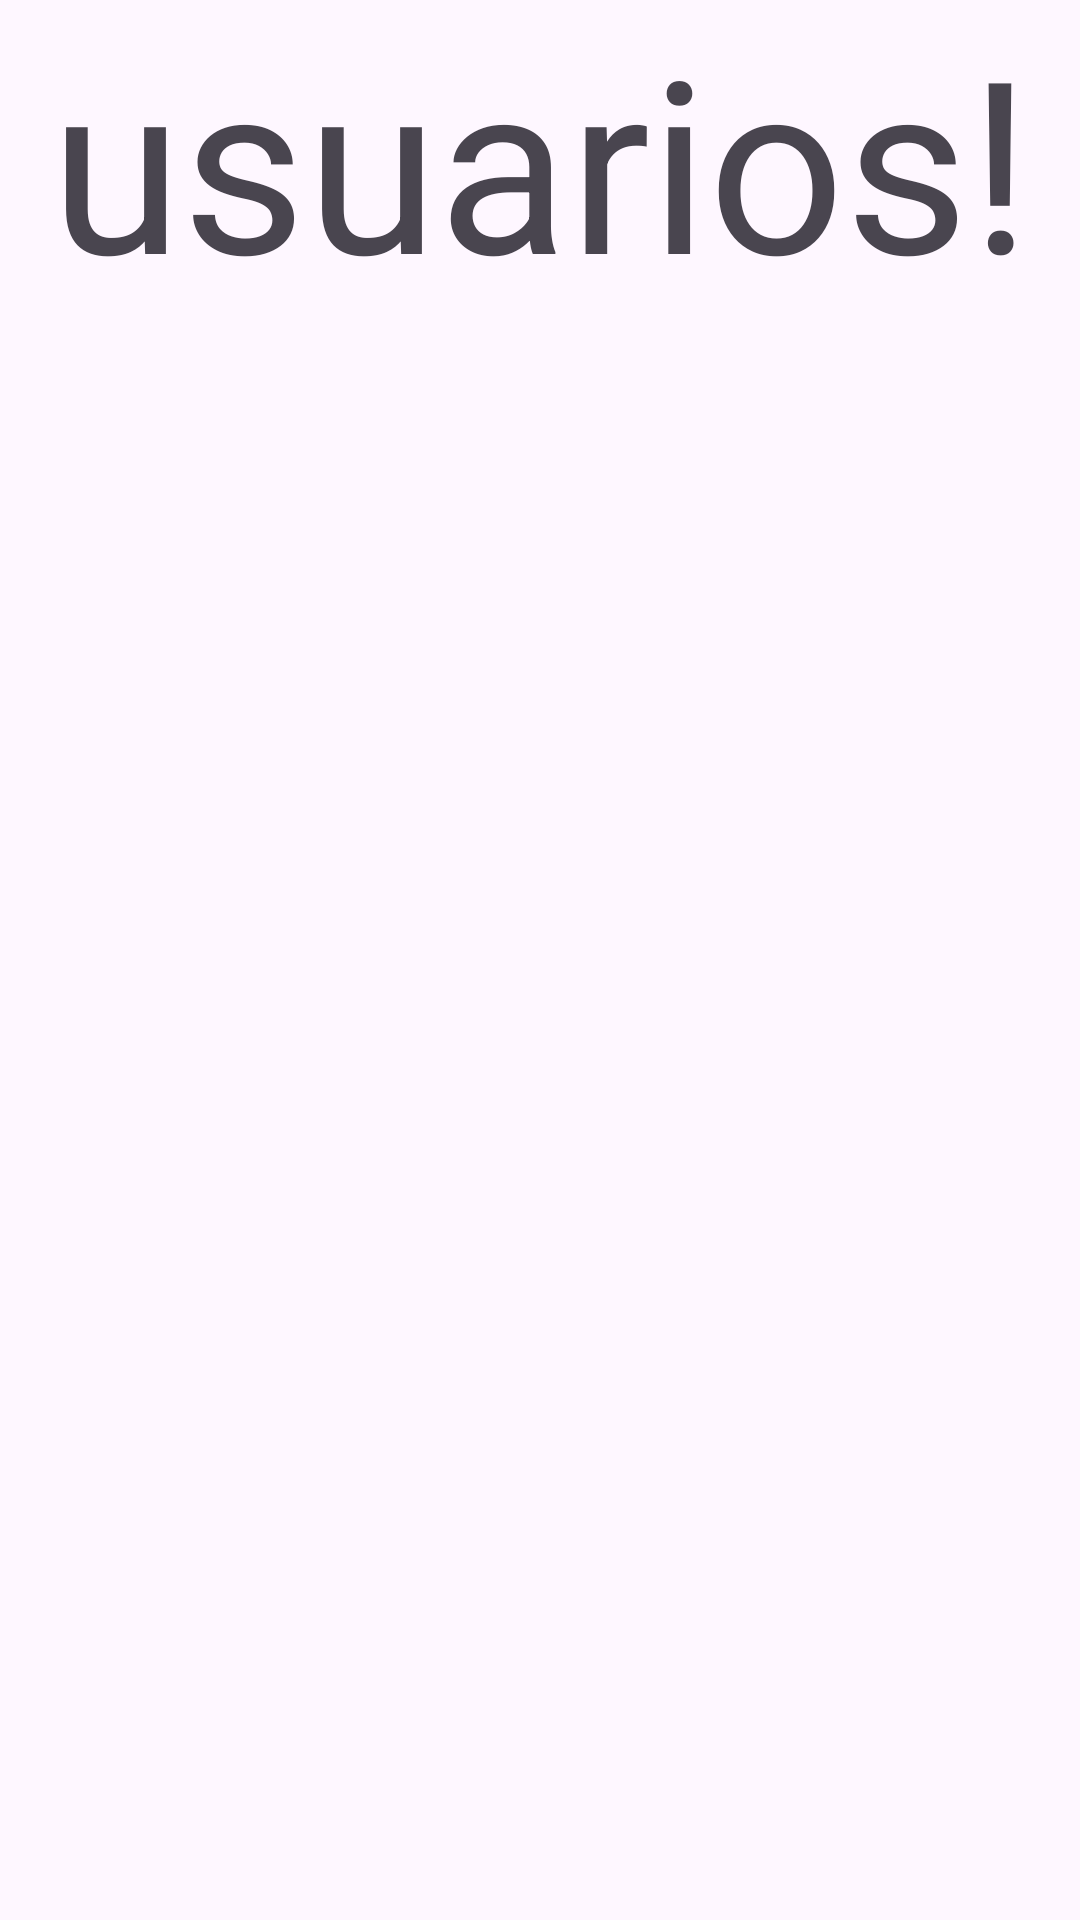

Produce the Android XML layout that renders to this screen, including the resource entries it uses.
<!-- AndroidManifest.xml: application theme Theme.Kibi_Net -->
<!-- res/layout/activity_usuarios.xml -->
<?xml version="1.0" encoding="utf-8"?>
<androidx.constraintlayout.widget.ConstraintLayout xmlns:android="http://schemas.android.com/apk/res/android"
    xmlns:app="http://schemas.android.com/apk/res-auto"
    xmlns:tools="http://schemas.android.com/tools"
    android:layout_width="match_parent"
    android:layout_height="match_parent"
    tools:context=".Usuarios">
    <TextView
        android:layout_width="match_parent"
        android:layout_height="wrap_content"
        android:text="usuarios!"
        android:textSize="80sp"
        android:gravity="center"/>

</androidx.constraintlayout.widget.ConstraintLayout>
<!-- resources referenced by this layout -->
<resources>
  <style name="Theme.Kibi_Net" parent="Base.Theme.Kibi_Net" />
  <style name="Base.Theme.Kibi_Net" parent="Theme.Material3.DayNight.NoActionBar">
          
          
      </style>
</resources>
